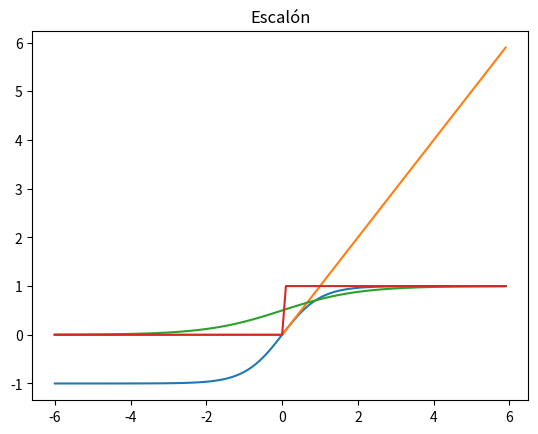

Generate this figure with matplotlib:
import numpy as np
import matplotlib.pyplot as plt

def tangente_hiperbolica(x):
    return (np.power(np.e, x) - np.power(np.e, -x)) / (np.power(np.e, x) + np.power(np.e, -x))

def relu(x):
    return max(0, x)

def sigmoid(x):
    return 1 / (1+np.power(np.e,-x))

def escalon(x):
    if(x<0):
        return 0
    else:
        return 1

def graficar(x,y,text):
    plt.plot(x,y)
    #plt.grid()
    plt.title(text)
    plt.show()

# Defino el eje X
vector = np.arange(-6,6,0.1)

# Defino el eje y
y1 = []
y2 = []
y3 = []
y4 = []

for x in range(0,len(vector)):
    y1.append(tangente_hiperbolica(vector[x])) 
    y2.append(relu(vector[x])) 
    y3.append(sigmoid(vector[x])) 
    y4.append(escalon(vector[x])) 

graficar(vector,y1,"TANH")
graficar(vector,y2,"ReLU")
graficar(vector,y3,"Sigmoid")
graficar(vector,y4,"Escalón")